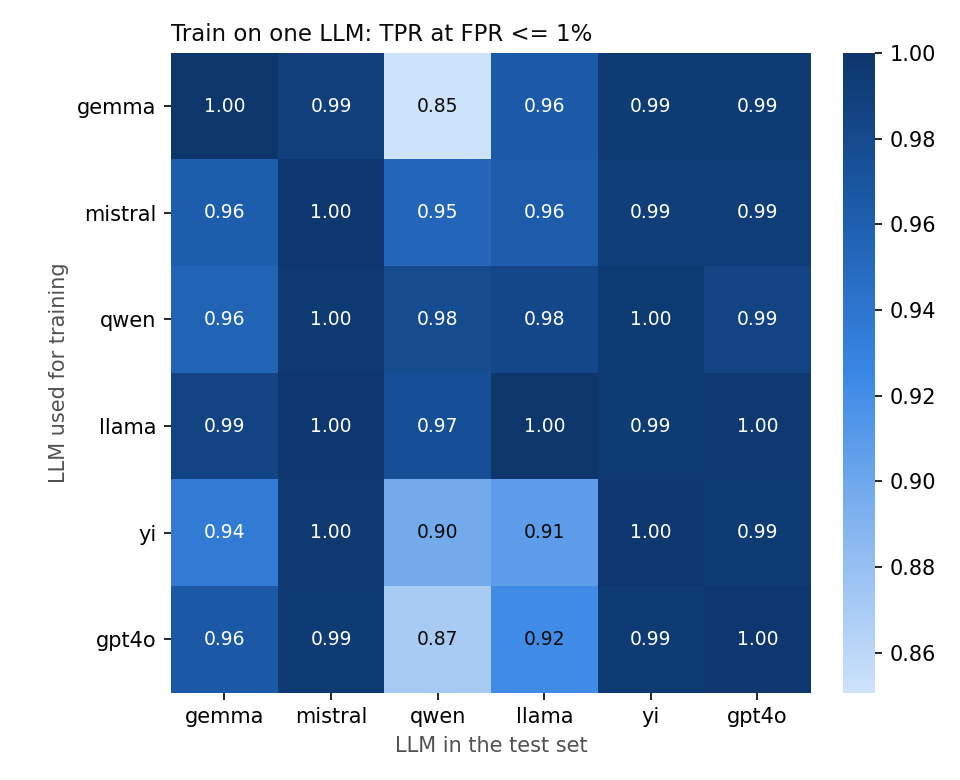

Values plotted in this chart, from the file beside it:
, gemma, mistral, qwen, llama, yi, gpt4o
gemma, 1.0, 0.9902, 0.8507, 0.9641, 0.9939, 0.9947
mistral, 0.9615, 0.998, 0.9528, 0.9622, 0.9918, 0.9929
qwen, 0.9562, 0.9961, 0.9784, 0.9821, 0.9959, 0.9857
llama, 0.986, 0.998, 0.9745, 1.0, 0.9939, 0.9964
yi, 0.9352, 0.9961, 0.8978, 0.9084, 0.998, 0.9947
gpt4o, 0.965, 0.9941, 0.8703, 0.9223, 0.9939, 0.9982
